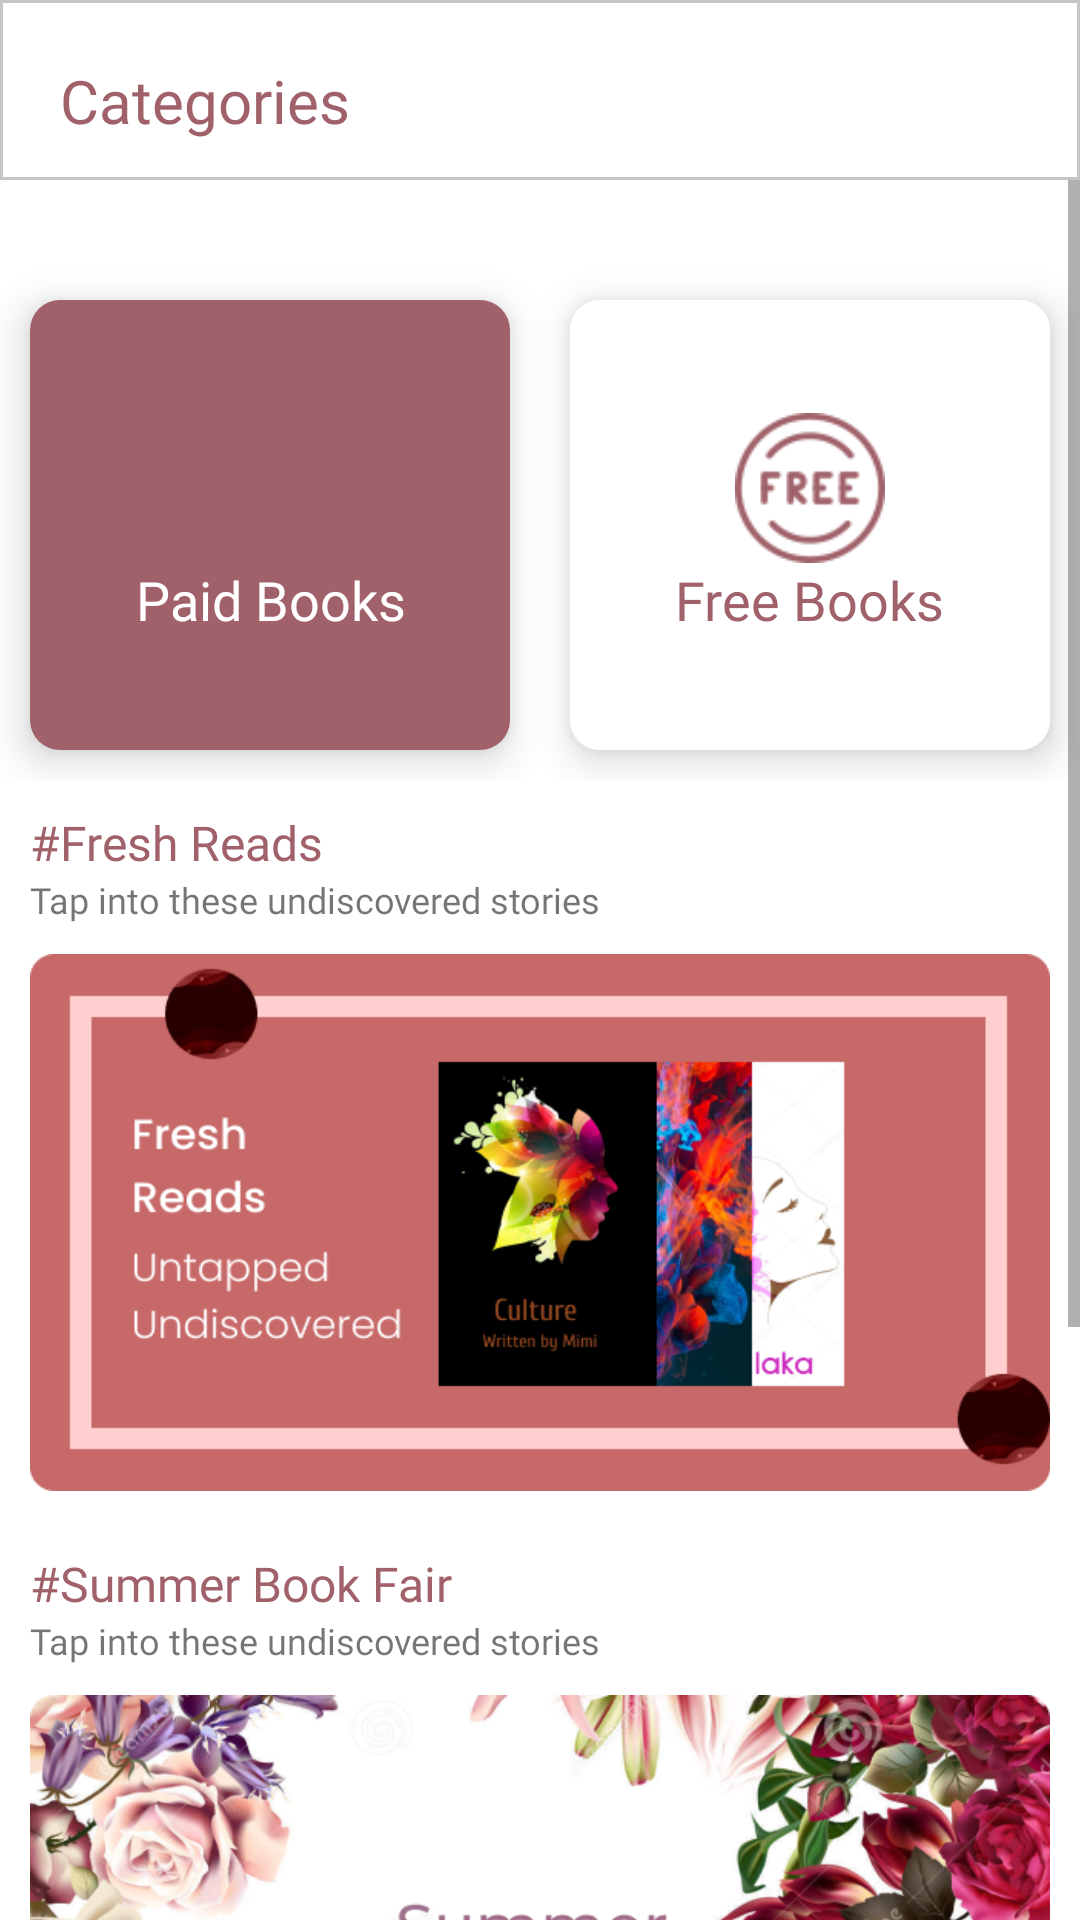

This screen was rendered from an Android layout file. Write that file and the resources it references.
<!-- AndroidManifest.xml: application theme Theme.Elibary -->
<!-- res/layout/categories_fragment.xml -->
<?xml version="1.0" encoding="utf-8"?>
<androidx.constraintlayout.widget.ConstraintLayout xmlns:android="http://schemas.android.com/apk/res/android"
    xmlns:app="http://schemas.android.com/apk/res-auto"
    xmlns:tools="http://schemas.android.com/tools"
    android:id="@+id/categoriespage"
    android:layout_width="match_parent"
    android:layout_height="match_parent"
    tools:context=".ui.main.CategoriespageFragment">

    <LinearLayout
        android:layout_width="match_parent"
        android:layout_height="60dp"
        android:orientation="vertical"
        android:id="@+id/proisearch"
        android:gravity="left"
        android:background="@drawable/oval"
        app:layout_constraintTop_toTopOf="parent"
        >

        <TextView
            android:layout_width="wrap_content"
            android:layout_height="wrap_content"
            android:layout_gravity="start"
            android:layout_marginStart="20dp"
            android:fontFamily="@font/montserrat_alternates"
            android:gravity="start"
            android:text="Categories"
            android:layout_marginTop="20dp"
            android:textColor="@color/main"
            android:textSize="20dp"
            android:textStyle="normal" />

    </LinearLayout>

    <ScrollView
        android:id="@+id/scroll"
        android:layout_width="match_parent"
        android:layout_height="0dp"
        app:layout_constraintTop_toBottomOf="@+id/proisearch"
        >
        <LinearLayout
            android:layout_width="match_parent"
            android:layout_height="wrap_content"
            android:orientation="vertical"
            android:gravity="center"
            >
        <LinearLayout
            android:layout_width="match_parent"
            android:layout_height="wrap_content"
            android:orientation="horizontal"
            android:gravity="center"
            android:layout_marginTop="30dp"
            >
            <androidx.cardview.widget.CardView
                android:layout_width="160dp"
                android:layout_height="150dp"
                app:cardCornerRadius="10dp"
                android:layout_margin="10dp"
                android:layout_gravity="center"
                android:layout_marginTop="15dp"
                app:cardElevation="8dp"
                >
                <LinearLayout
                    android:id="@+id/paid"
                    android:layout_width="match_parent"
                    android:layout_height="match_parent"
                    android:background="@color/main"
                    android:orientation="vertical"
                    android:gravity="center"
                    >
                    <ImageView
                        android:layout_width="50dp"
                        android:layout_height="50dp"
                        android:background="@drawable/ic_baseline_paid_24"
                        />
                    <TextView
                        android:textSize="18dp"
                        android:layout_width="wrap_content"
                        android:layout_height="wrap_content"
                        android:text="Paid Books"
                        android:fontFamily="@font/montserrat_alternates"
                        android:gravity="center"
                        android:layout_gravity="center"
                        android:textColor="@color/white"
                        />
                </LinearLayout>
            </androidx.cardview.widget.CardView>
            <androidx.cardview.widget.CardView
                android:layout_width="160dp"
                android:layout_height="150dp"
                app:cardCornerRadius="10dp"
                android:layout_margin="10dp"
                android:layout_gravity="center"
                android:layout_marginTop="15dp"
                app:cardElevation="8dp"
                >
                <LinearLayout
                    android:id="@+id/free"
                    android:layout_width="match_parent"
                    android:layout_height="match_parent"
                    android:background="@color/white"
                    android:orientation="vertical"
                    android:gravity="center"

                    >
                    <ImageView
                        android:layout_width="50dp"
                        android:layout_height="50dp"
                        android:background="@drawable/free"
                        />
                    <TextView
                        android:textSize="18dp"
                        android:layout_width="wrap_content"
                        android:layout_height="wrap_content"
                        android:text="Free Books"
                        android:fontFamily="@font/montserrat_alternates"
                        android:gravity="center"
                        android:layout_gravity="center"
                        android:textColor="@color/main"
                        />
                </LinearLayout>
            </androidx.cardview.widget.CardView>

        </LinearLayout>

            <LinearLayout
                android:layout_width="match_parent"
                android:layout_height="wrap_content"
                android:orientation="vertical"
                android:layout_marginTop="10dp"
                >
                <TextView
                    android:layout_width="match_parent"
                    android:layout_height="wrap_content"
                    android:text="#Fresh Reads"
                    android:fontFamily="@font/montserrat_alternates"
                    android:layout_marginStart="10dp"
                    android:layout_marginEnd="10dp"
                    android:textColor="@color/main"
                    android:textSize="16dp"
                    />
                <TextView
                    android:layout_width="match_parent"
                    android:layout_height="wrap_content"
                    android:text="Tap into these undiscovered stories"
                    android:fontFamily="@font/montserrat_alternates"
                    android:layout_marginStart="10dp"
                    android:layout_marginEnd="10dp"
                    android:textSize="12dp"
                    />

                <ImageView
                    android:layout_width="match_parent"
                    android:layout_height="179dp"
                    android:background="@drawable/bag2"
                    android:layout_marginStart="10dp"
                    android:layout_marginEnd="10dp"
                    android:layout_gravity="center"
                    android:layout_marginTop="10dp"
                    android:layout_marginBottom="10dp"
                    />
            </LinearLayout>

            <LinearLayout
                android:layout_width="match_parent"
                android:layout_height="wrap_content"
                android:orientation="vertical"
                android:layout_marginTop="10dp"
                >
                <TextView
                    android:layout_width="match_parent"
                    android:layout_height="wrap_content"
                    android:text="#Summer Book Fair"
                    android:fontFamily="@font/montserrat_alternates"
                    android:layout_marginStart="10dp"
                    android:layout_marginEnd="10dp"
                    android:textColor="@color/main"
                    android:textSize="16dp"
                    />
                <TextView
                    android:layout_width="match_parent"
                    android:layout_height="wrap_content"
                    android:text="Tap into these undiscovered stories"
                    android:fontFamily="@font/montserrat_alternates"
                    android:layout_marginStart="10dp"
                    android:layout_marginEnd="10dp"
                    android:textSize="12dp"
                    />

                <ImageView
                    android:layout_width="match_parent"
                    android:layout_height="179dp"
                    android:background="@drawable/bag1"
                    android:layout_marginStart="10dp"
                    android:layout_marginEnd="10dp"
                    android:layout_gravity="center"
                    android:layout_marginTop="10dp"
                    android:layout_marginBottom="10dp"
                    />
            </LinearLayout>
            <LinearLayout
                android:layout_width="match_parent"
                android:layout_height="wrap_content"
                android:orientation="vertical"
                android:layout_marginTop="10dp"
                android:layout_marginBottom="130dp"
                >
                <TextView
                    android:layout_width="match_parent"
                    android:layout_height="wrap_content"
                    android:text="#Thriller and Mystery"
                    android:fontFamily="@font/montserrat_alternates"
                    android:layout_marginStart="10dp"
                    android:layout_marginEnd="10dp"
                    android:textColor="@color/main"
                    android:textSize="16dp"
                    />
                <TextView
                    android:layout_width="match_parent"
                    android:layout_height="wrap_content"
                    android:text="Tap into the secrets of the darkside"
                    android:fontFamily="@font/montserrat_alternates"
                    android:layout_marginStart="10dp"
                    android:layout_marginEnd="10dp"
                    android:textSize="12dp"
                    />

                <ImageView
                    android:layout_width="match_parent"
                    android:layout_height="179dp"
                    android:background="@drawable/bag3"
                    android:layout_marginStart="10dp"
                    android:layout_marginEnd="10dp"
                    android:layout_gravity="center"
                    android:layout_marginTop="10dp"
                    android:layout_marginBottom="10dp"
                    />
            </LinearLayout>
        </LinearLayout>
    </ScrollView>


</androidx.constraintlayout.widget.ConstraintLayout>
<!-- resources referenced by this layout -->
<resources>
  <color name="main">#A0616A</color>
  <color name="white">#FFFFFFFF</color>
  <!-- drawable bag1: png bitmap (drawable, 388483 bytes) -->
  <!-- drawable bag2: png bitmap (drawable, 83910 bytes) -->
  <!-- drawable bag3: png bitmap (drawable, 265136 bytes) -->
  <!-- drawable free: png bitmap (drawable, 7769 bytes) -->
  <!-- drawable oval (drawable) -->
  <?xml version="1.0" encoding="utf-8"?>
  <shape xmlns:android="http://schemas.android.com/apk/res/android">
          <solid
              android:color="#ffffff"
              />
      <stroke
          android:width="1dp"
          android:color="#C6C6C6"
          />
  </shape>
  <style name="Theme.Elibary" parent="Theme.MaterialComponents.DayNight.NoActionBar">
          
          <item name="colorPrimary">@color/main</item>
          <item name="colorPrimaryVariant">@color/main</item>
          <item name="colorOnPrimary">@color/white</item>
          
          <item name="colorSecondary">@color/teal_200</item>
          <item name="colorSecondaryVariant">@color/teal_700</item>
          <item name="colorOnSecondary">@color/black</item>
          
          <item name="android:statusBarColor" tools:targetApi="l">?attr/colorPrimaryVariant</item>
          
      </style>
  <color name="teal_200">#FF03DAC5</color>
  <color name="teal_700">#FF018786</color>
  <color name="black">#FF000000</color>
</resources>
